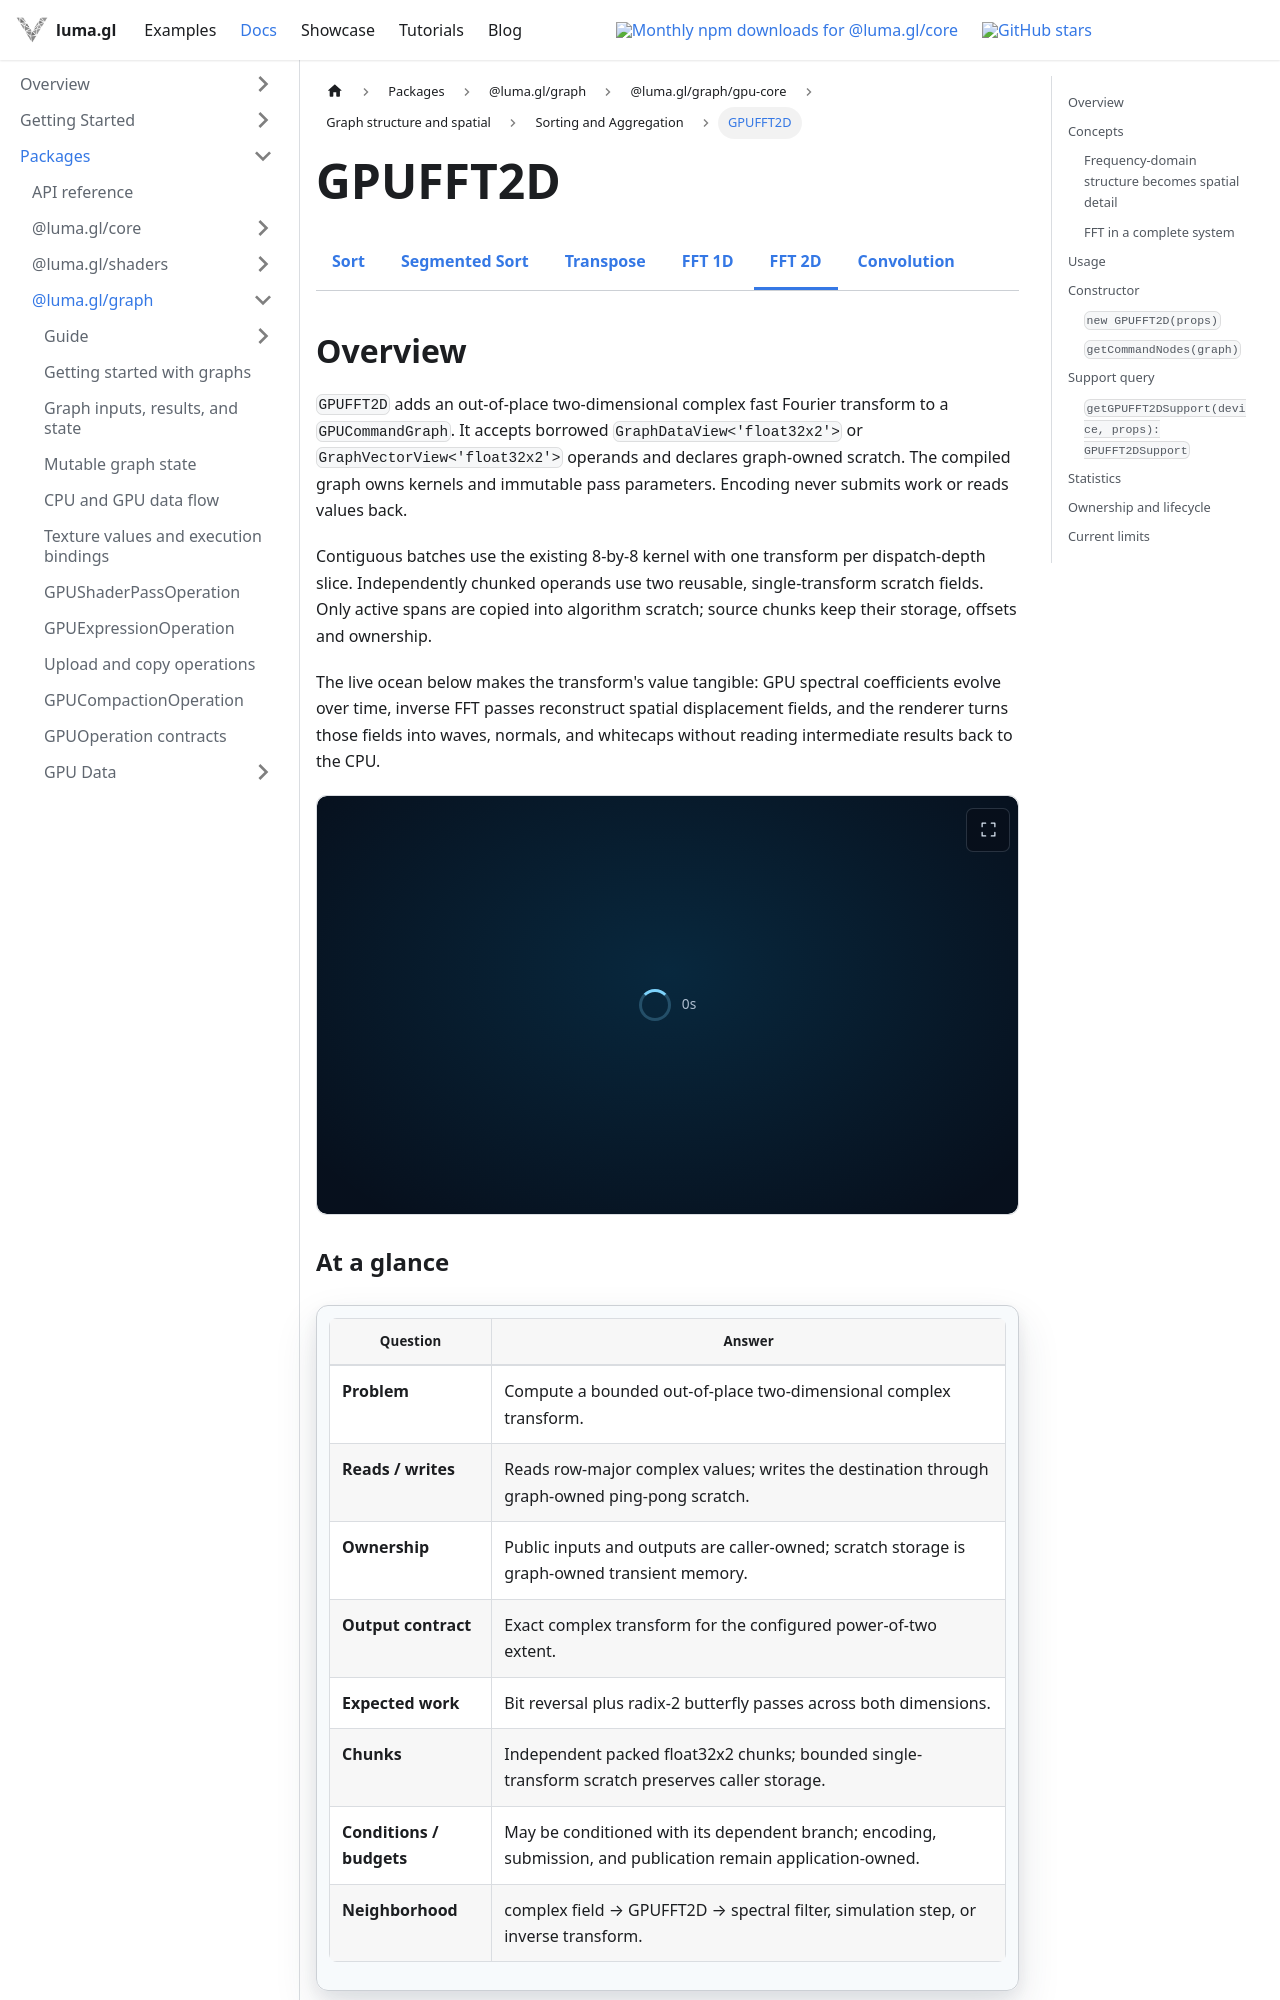

repository: visgl/luma.gl · page: next/docs/api-reference/experimental/gpu-core/gpu-fft2d.html · generator: docusaurus

import {GPUCoreDocsTabs} from '@site/src/components/docs/gpu-core-docs-tabs';
import {GPUOperationContract} from '@site/src/components/docs/gpu-operation-contract';
import {TempestOceanExample} from '@site/src/examples';

# GPUFFT2D

<GPUCoreDocsTabs active="fft2d" />

## Overview

`GPUFFT2D` adds an out-of-place two-dimensional complex fast Fourier transform to a
`GPUCommandGraph`. It accepts borrowed `GraphDataView<'float32x2'>` or
`GraphVectorView<'float32x2'>` operands and declares graph-owned scratch. The compiled graph
owns kernels and immutable pass parameters. Encoding never submits work or reads values back.

Contiguous batches use the existing 8-by-8 kernel with one transform per dispatch-depth slice.
Independently chunked operands use two reusable, single-transform scratch fields. Only active
spans are copied into algorithm scratch; source chunks keep their storage, offsets and ownership.

The live ocean below makes the transform's value tangible: GPU spectral coefficients evolve over
time, inverse FFT passes reconstruct spatial displacement fields, and the renderer turns those
fields into waves, normals, and whitecaps without reading intermediate results back to the CPU.

<TempestOceanExample embedded />

<GPUOperationContract operation="gpu-fft2d" />

## Concepts

### Frequency-domain structure becomes spatial detail

A two-dimensional FFT changes how a complex field is represented without changing its logical
grid resolution. Frequency-space coefficients describe how much each wavelength and direction
contributes; the inverse transform reconstructs the corresponding spatial values. This makes
spectral water, image filtering, convolution, diffraction, and other field simulations practical
when a physical model is simpler to evolve in frequency space than at every spatial sample.

`GPUFFT2D` performs that representation change only. Applications still define coefficient
generation, physical units, normalization expectations, boundary policy, and how reconstructed
fields are consumed by later compute or rendering passes.
